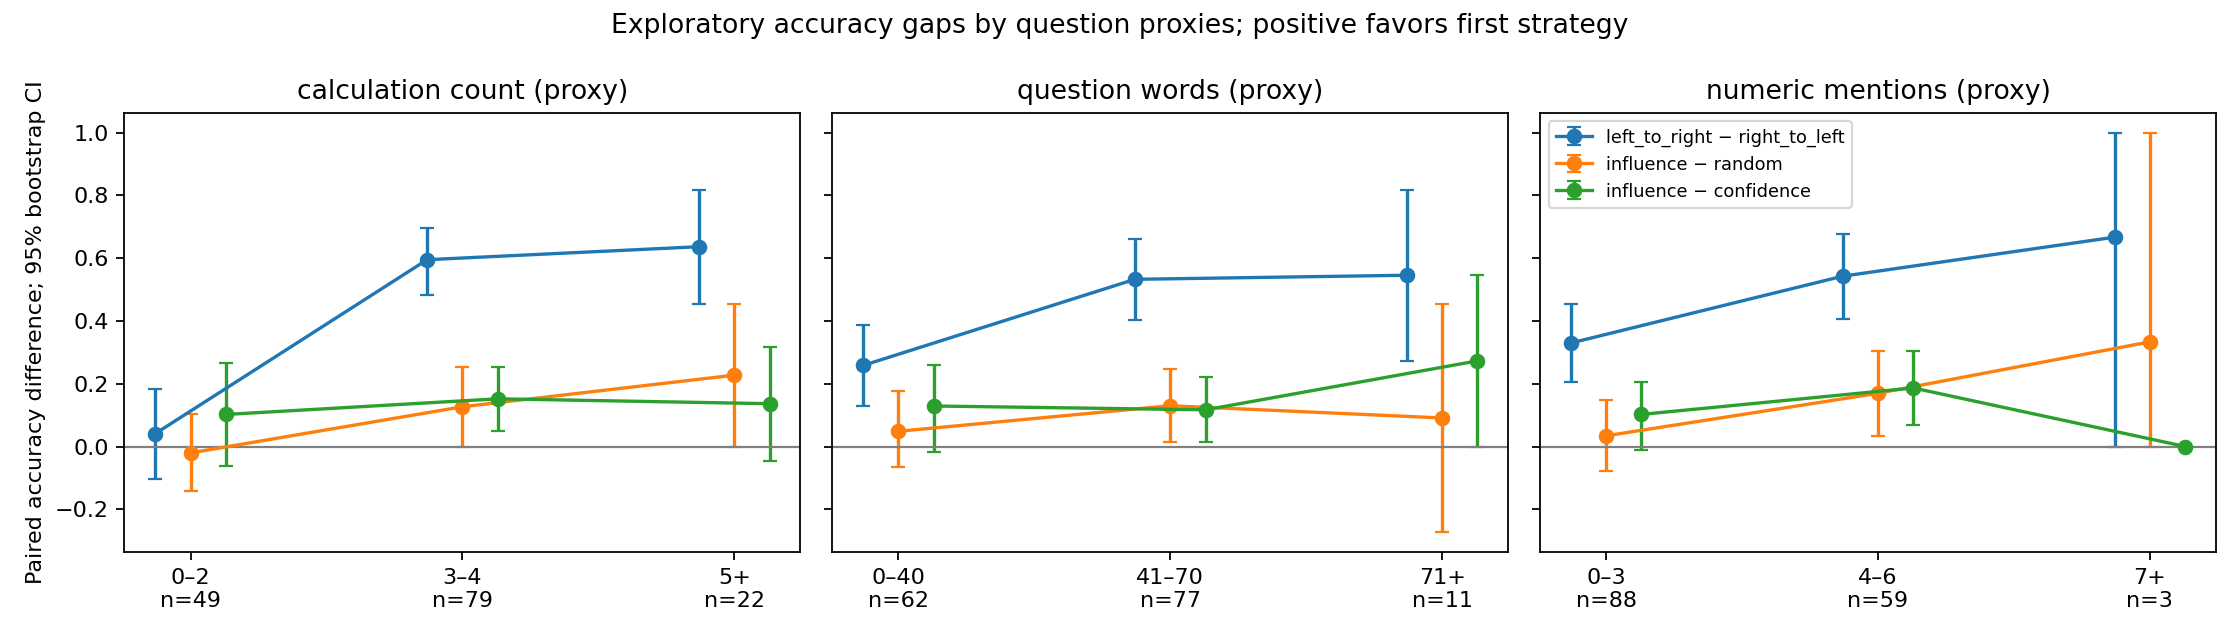

The table this chart was drawn from, first rows:
proxy, group, strategy_a, strategy_b, n_matched, a_correct, b_correct, both_correct, both_wrong, a_only_correct, b_only_correct, discordant, accuracy_gap_a_minus_b, paired_bootstrap_95_low, paired_bootstrap_95_high, mcnemar_exact_p
calculation_count, 0–2, left_to_right, right_to_left, 49, 39, 37, 31, 4, 8, 6, 14, 0.04082, -0.102, 0.1837, 0.7905
calculation_count, 0–2, influence, random, 49, 39, 40, 34, 4, 5, 6, 11, -0.02041, -0.1429, 0.102, 1.0
calculation_count, 0–2, influence, confidence, 49, 39, 34, 28, 4, 11, 6, 17, 0.102, -0.06122, 0.2653, 0.3323
calculation_count, 3–4, left_to_right, right_to_left, 79, 63, 16, 16, 16, 47, 0, 47, 0.5949, 0.481, 0.6962, 1.4210854715202004e-14
calculation_count, 3–4, influence, random, 79, 49, 39, 31, 22, 18, 8, 26, 0.1266, 0.0, 0.2532, 0.07552
calculation_count, 3–4, influence, confidence, 79, 49, 37, 34, 27, 15, 3, 18, 0.1519, 0.05063, 0.2532, 0.007538
calculation_count, 5+, left_to_right, right_to_left, 22, 19, 5, 5, 3, 14, 0, 14, 0.6364, 0.4545, 0.8182, 0.0001221
calculation_count, 5+, influence, random, 22, 9, 4, 3, 12, 6, 1, 7, 0.2273, 0.0, 0.4545, 0.125
calculation_count, 5+, influence, confidence, 22, 9, 6, 5, 12, 4, 1, 5, 0.1364, -0.04545, 0.3182, 0.375
question_words, 0–40, left_to_right, right_to_left, 62, 49, 33, 30, 10, 19, 3, 22, 0.2581, 0.129, 0.3871, 0.0008554
question_words, 0–40, influence, random, 62, 43, 40, 34, 13, 9, 6, 15, 0.04839, -0.06452, 0.1774, 0.6072
question_words, 0–40, influence, confidence, 62, 43, 35, 29, 13, 14, 6, 20, 0.129, -0.01613, 0.2581, 0.1153
question_words, 41–70, left_to_right, right_to_left, 77, 65, 24, 21, 9, 44, 3, 47, 0.5325, 0.4026, 0.6623, 2.4647306418046355e-10
question_words, 41–70, influence, random, 77, 49, 39, 32, 21, 17, 7, 24, 0.1299, 0.01299, 0.2468, 0.06391
question_words, 41–70, influence, confidence, 77, 49, 40, 36, 24, 13, 4, 17, 0.1169, 0.01299, 0.2208, 0.04904
question_words, 71+, left_to_right, right_to_left, 11, 7, 1, 1, 4, 6, 0, 6, 0.5455, 0.2727, 0.8182, 0.03125
question_words, 71+, influence, random, 11, 5, 4, 2, 4, 3, 2, 5, 0.09091, -0.2727, 0.4545, 1.0
question_words, 71+, influence, confidence, 11, 5, 2, 2, 6, 3, 0, 3, 0.2727, 0.0, 0.5455, 0.25
numeric_mentions, 0–3, left_to_right, right_to_left, 88, 72, 43, 38, 11, 34, 5, 39, 0.3295, 0.2045, 0.4545, 2.4299079086631536e-06
numeric_mentions, 0–3, influence, random, 88, 60, 57, 46, 17, 14, 11, 25, 0.03409, -0.07955, 0.1477, 0.69
numeric_mentions, 0–3, influence, confidence, 88, 60, 51, 43, 20, 17, 8, 25, 0.1023, -0.01136, 0.2048, 0.1078
numeric_mentions, 4–6, left_to_right, right_to_left, 59, 47, 15, 14, 11, 33, 1, 34, 0.5424, 0.4068, 0.678, 4.0745362639427185e-09
numeric_mentions, 4–6, influence, random, 59, 36, 26, 22, 19, 14, 4, 18, 0.1695, 0.0339, 0.3051, 0.03088
numeric_mentions, 4–6, influence, confidence, 59, 36, 25, 23, 21, 13, 2, 15, 0.1864, 0.0678, 0.3051, 0.007385
numeric_mentions, 7+, left_to_right, right_to_left, 3, 2, 0, 0, 1, 2, 0, 2, 0.6667, 0.0, 1.0, 0.5
numeric_mentions, 7+, influence, random, 3, 1, 0, 0, 2, 1, 0, 1, 0.3333, 0.0, 1.0, 1.0
numeric_mentions, 7+, influence, confidence, 3, 1, 1, 1, 2, 0, 0, 0, 0.0, 0.0, 0.0, 1.0
